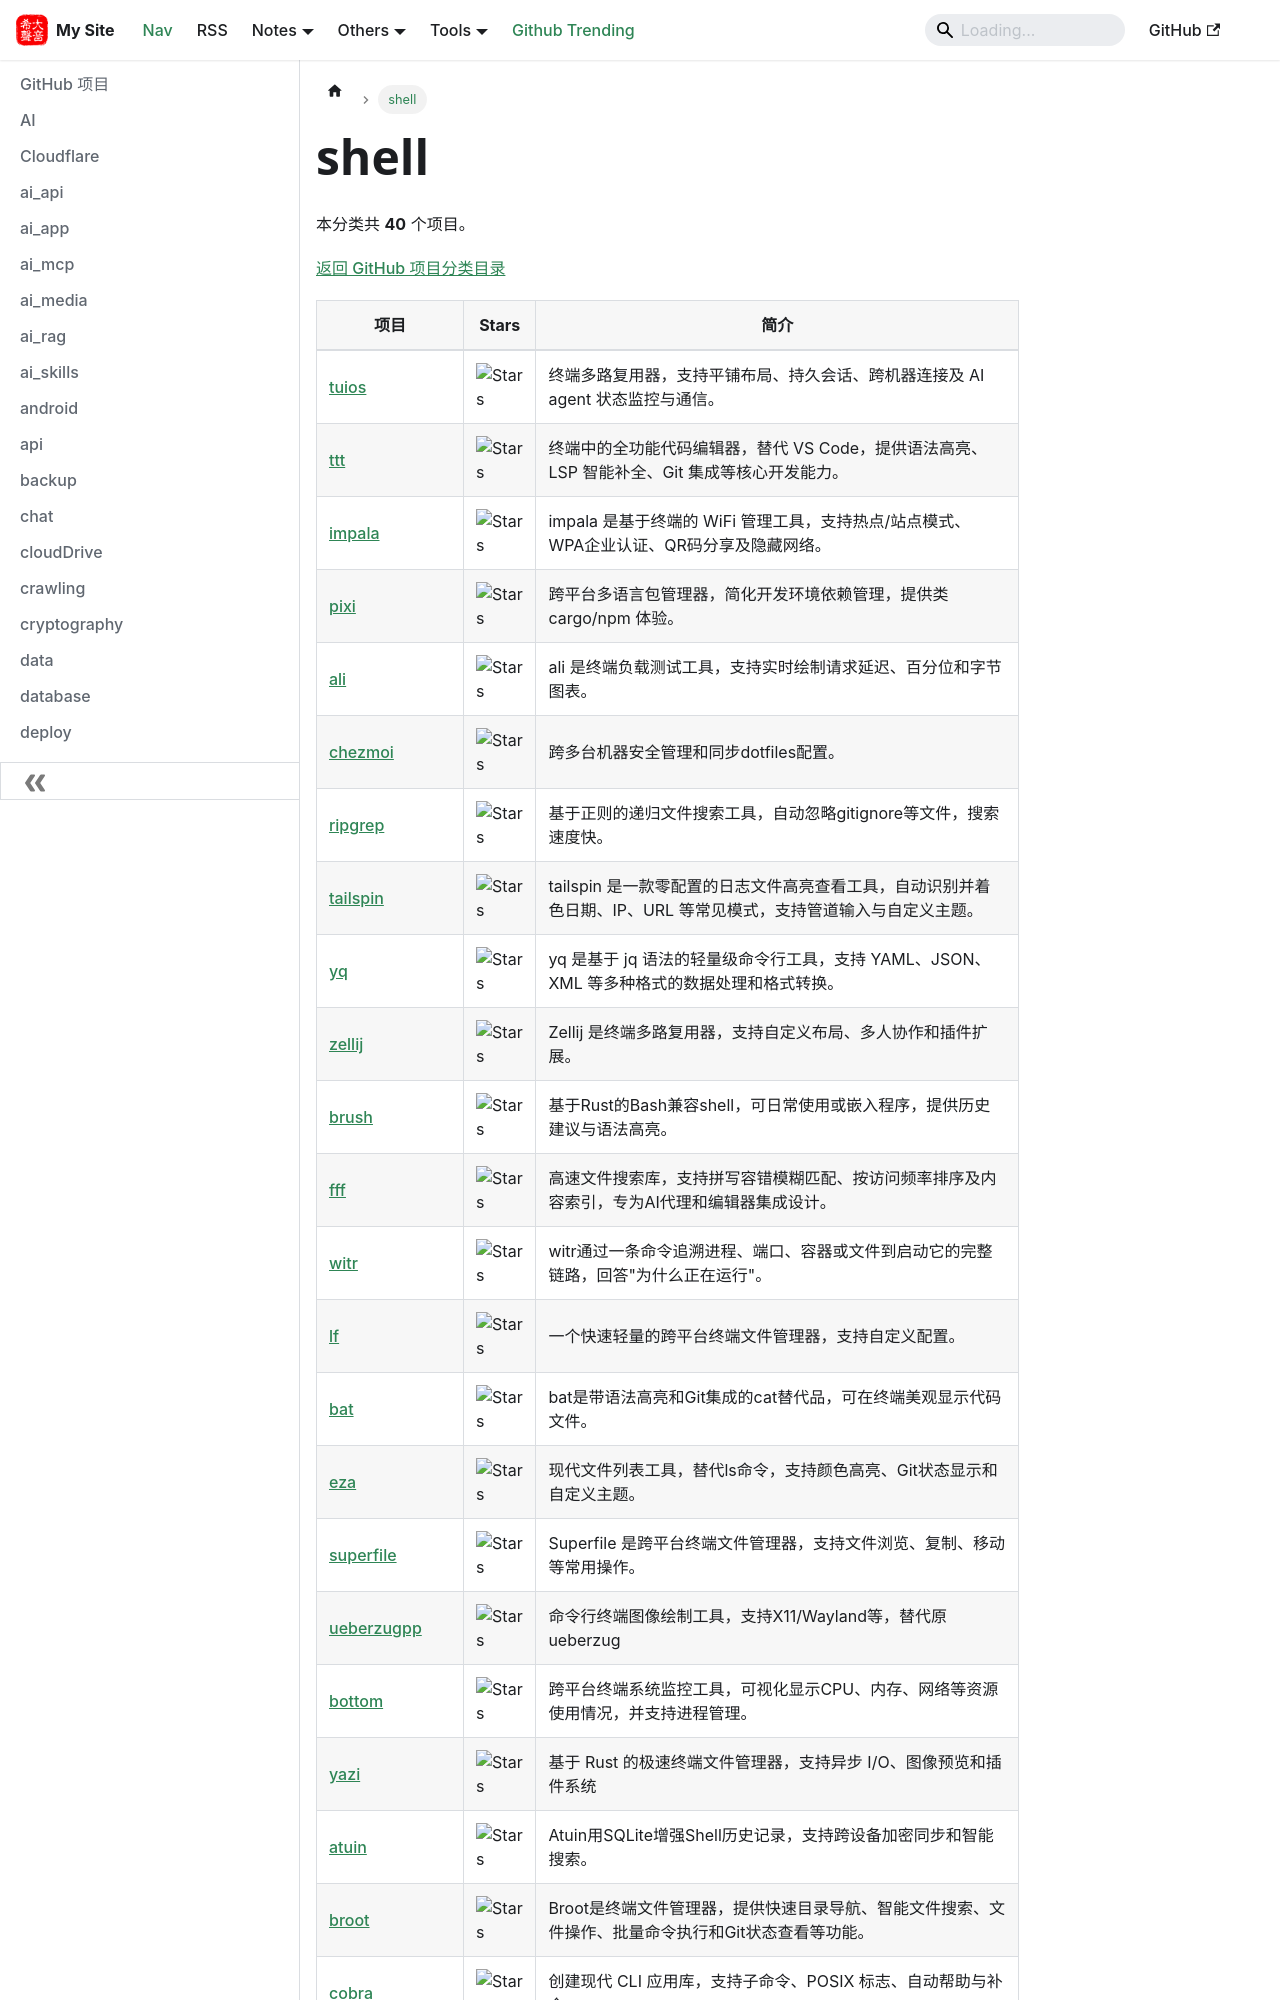

repository: hjkl01/hjkl01.github.io · page: notes/github/shell.html · generator: docusaurus

---
title: shell
sidebar_label: shell
---

<!-- 此页面由 scripts/github_projects.py 从 SQLite 自动生成，请勿手动编辑。 -->

# shell

本分类共 **40** 个项目。

[返回 GitHub 项目分类目录](/notes/github)

| 项目 | Stars | 简介 |
| --- | --- | --- |
| [tuios](https://github.com/Gaurav-Gosain/tuios) | ![Stars](https://img.shields.io/github/stars/Gaurav-Gosain/tuios?style=social) | 终端多路复用器，支持平铺布局、持久会话、跨机器连接及 AI agent 状态监控与通信。 |
| [ttt](https://github.com/eugenioenko/ttt) | ![Stars](https://img.shields.io/github/stars/eugenioenko/ttt?style=social) | 终端中的全功能代码编辑器，替代 VS Code，提供语法高亮、LSP 智能补全、Git 集成等核心开发能力。 |
| [impala](https://github.com/pythops/impala) | ![Stars](https://img.shields.io/github/stars/pythops/impala?style=social) | impala 是基于终端的 WiFi 管理工具，支持热点/站点模式、WPA企业认证、QR码分享及隐藏网络。 |
| [pixi](https://github.com/prefix-dev/pixi) | ![Stars](https://img.shields.io/github/stars/prefix-dev/pixi?style=social) | 跨平台多语言包管理器，简化开发环境依赖管理，提供类 cargo/npm 体验。 |
| [ali](https://github.com/nakabonne/ali) | ![Stars](https://img.shields.io/github/stars/nakabonne/ali?style=social) | ali 是终端负载测试工具，支持实时绘制请求延迟、百分位和字节图表。 |
| [chezmoi](https://github.com/twpayne/chezmoi) | ![Stars](https://img.shields.io/github/stars/twpayne/chezmoi?style=social) | 跨多台机器安全管理和同步dotfiles配置。 |
| [ripgrep](https://github.com/BurntSushi/ripgrep) | ![Stars](https://img.shields.io/github/stars/BurntSushi/ripgrep?style=social) | 基于正则的递归文件搜索工具，自动忽略gitignore等文件，搜索速度快。 |
| [tailspin](https://github.com/bensadeh/tailspin) | ![Stars](https://img.shields.io/github/stars/bensadeh/tailspin?style=social) | tailspin 是一款零配置的日志文件高亮查看工具，自动识别并着色日期、IP、URL 等常见模式，支持管道输入与自定义主题。 |
| [yq](https://github.com/mikefarah/yq) | ![Stars](https://img.shields.io/github/stars/mikefarah/yq?style=social) | yq 是基于 jq 语法的轻量级命令行工具，支持 YAML、JSON、XML 等多种格式的数据处理和格式转换。 |
| [zellij](https://github.com/zellij-org/zellij) | ![Stars](https://img.shields.io/github/stars/zellij-org/zellij?style=social) | Zellij 是终端多路复用器，支持自定义布局、多人协作和插件扩展。 |
| [brush](https://github.com/reubeno/brush) | ![Stars](https://img.shields.io/github/stars/reubeno/brush?style=social) | 基于Rust的Bash兼容shell，可日常使用或嵌入程序，提供历史建议与语法高亮。 |
| [fff](https://github.com/dmtrKovalenko/fff) | ![Stars](https://img.shields.io/github/stars/dmtrKovalenko/fff?style=social) | 高速文件搜索库，支持拼写容错模糊匹配、按访问频率排序及内容索引，专为AI代理和编辑器集成设计。 |
| [witr](https://github.com/pranshuparmar/witr) | ![Stars](https://img.shields.io/github/stars/pranshuparmar/witr?style=social) | witr通过一条命令追溯进程、端口、容器或文件到启动它的完整链路，回答"为什么正在运行"。 |
| [lf](https://github.com/gokcehan/lf) | ![Stars](https://img.shields.io/github/stars/gokcehan/lf?style=social) | 一个快速轻量的跨平台终端文件管理器，支持自定义配置。 |
| [bat](https://github.com/sharkdp/bat) | ![Stars](https://img.shields.io/github/stars/sharkdp/bat?style=social) | bat是带语法高亮和Git集成的cat替代品，可在终端美观显示代码文件。 |
| [eza](https://github.com/eza-community/eza) | ![Stars](https://img.shields.io/github/stars/eza-community/eza?style=social) | 现代文件列表工具，替代ls命令，支持颜色高亮、Git状态显示和自定义主题。 |
| [superfile](https://github.com/yorukot/superfile) | ![Stars](https://img.shields.io/github/stars/yorukot/superfile?style=social) | Superfile 是跨平台终端文件管理器，支持文件浏览、复制、移动等常用操作。 |
| [ueberzugpp](https://github.com/jstkdng/ueberzugpp) | ![Stars](https://img.shields.io/github/stars/jstkdng/ueberzugpp?style=social) | 命令行终端图像绘制工具，支持X11/Wayland等，替代原ueberzug |
| [bottom](https://github.com/ClementTsang/bottom) | ![Stars](https://img.shields.io/github/stars/ClementTsang/bottom?style=social) | 跨平台终端系统监控工具，可视化显示CPU、内存、网络等资源使用情况，并支持进程管理。 |
| [yazi](https://github.com/sxyazi/yazi) | ![Stars](https://img.shields.io/github/stars/sxyazi/yazi?style=social) | 基于 Rust 的极速终端文件管理器，支持异步 I/O、图像预览和插件系统 |
| [atuin](https://github.com/atuinsh/atuin) | ![Stars](https://img.shields.io/github/stars/atuinsh/atuin?style=social) | Atuin用SQLite增强Shell历史记录，支持跨设备加密同步和智能搜索。 |
| [broot](https://github.com/Canop/broot) | ![Stars](https://img.shields.io/github/stars/Canop/broot?style=social) | Broot是终端文件管理器，提供快速目录导航、智能文件搜索、文件操作、批量命令执行和Git状态查看等功能。 |
| [cobra](https://github.com/spf13/cobra) | ![Stars](https://img.shields.io/github/stars/spf13/cobra?style=social) | 创建现
